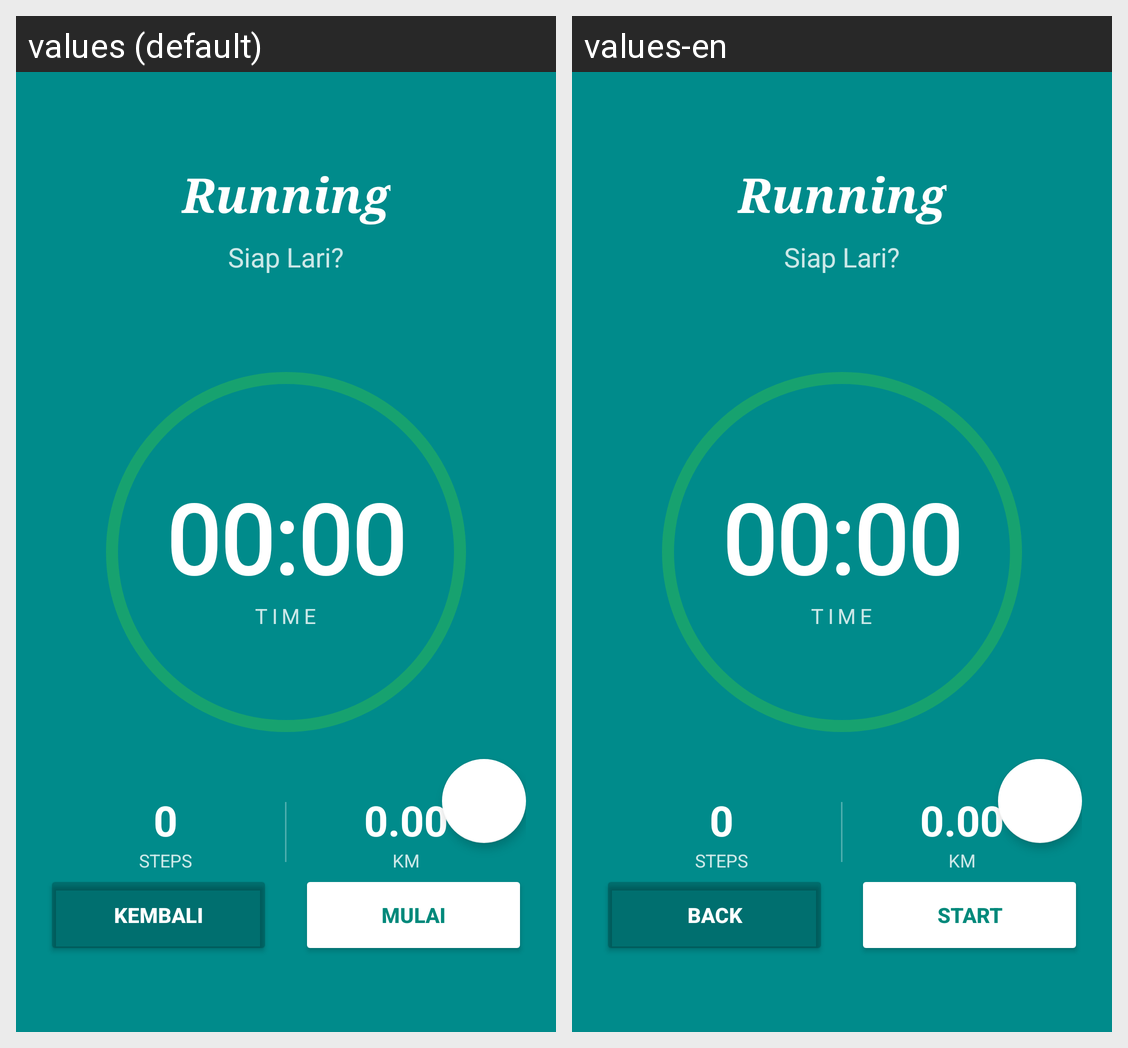

Translations of the strings shown on this Android screen, per locale in the grid:
Android screen res/layout/activity_running_countdown.xml rendered under 2 locales, left to right: values (default), values-en. Device: Nexus 5 (rendered at 1080×1920; each locale shown at half size, 540×960, under a caption strip naming it); theme Theme.AppCompat.Light.NoActionBar.
Strings drawn on this screen, with the default value and each locale's value (text and hints the layout hard-codes, and strings that could not be matched under every locale, appear in the picture but are not listed):

btn_back
  values: KEMBALI
  values-en: BACK

btn_start
  values: MULAI
  values-en: START
